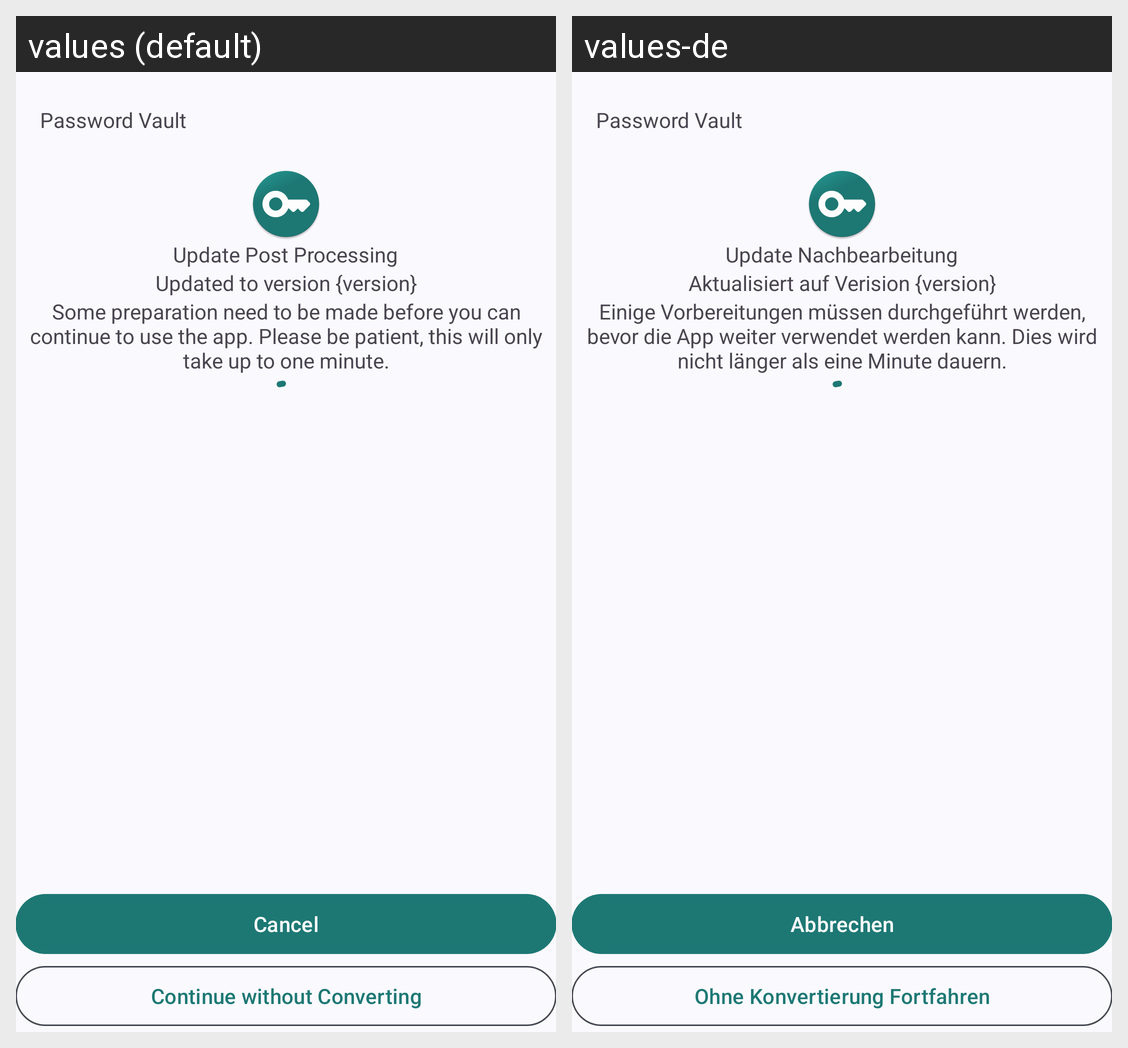

The same Android screen rendered under two of its app's locales, left to right. List the strings drawn on it with the default value and each locale's translation.
Android screen res/layout/activity_data_conversion.xml rendered under 2 locales, left to right: values (default), values-de. Device: Nexus 5 (rendered at 1080×1920; each locale shown at half size, 540×960, under a caption strip naming it); theme Theme.PasswordVault.
Strings drawn on this screen, with the default value and each locale's value (text and hints the layout hard-codes, and strings that could not be matched under every locale, appear in the picture but are not listed):

app_name
  values: Password Vault
  values-de: Password Vault  [not translated; the default value is used]

data_conversion_headline
  values: Update Post Processing
  values-de: Update Nachbearbeitung

data_conversion_subline
  values: Updated to version {version}
  values-de: Aktualisiert auf Verision {version}

data_conversion_info
  values: Some preparation need to be made before you can continue to use the app. Please be patient, this will only take up to one minute.
  values-de: Einige Vorbereitungen müssen durchgeführt werden, bevor die App weiter verwendet werden kann. Dies wird nicht länger als eine Minute dauern.

button_cancel
  values: Cancel
  values-de: Abbrechen

button_continue_without_converting
  values: Continue without Converting
  values-de: Ohne Konvertierung Fortfahren
